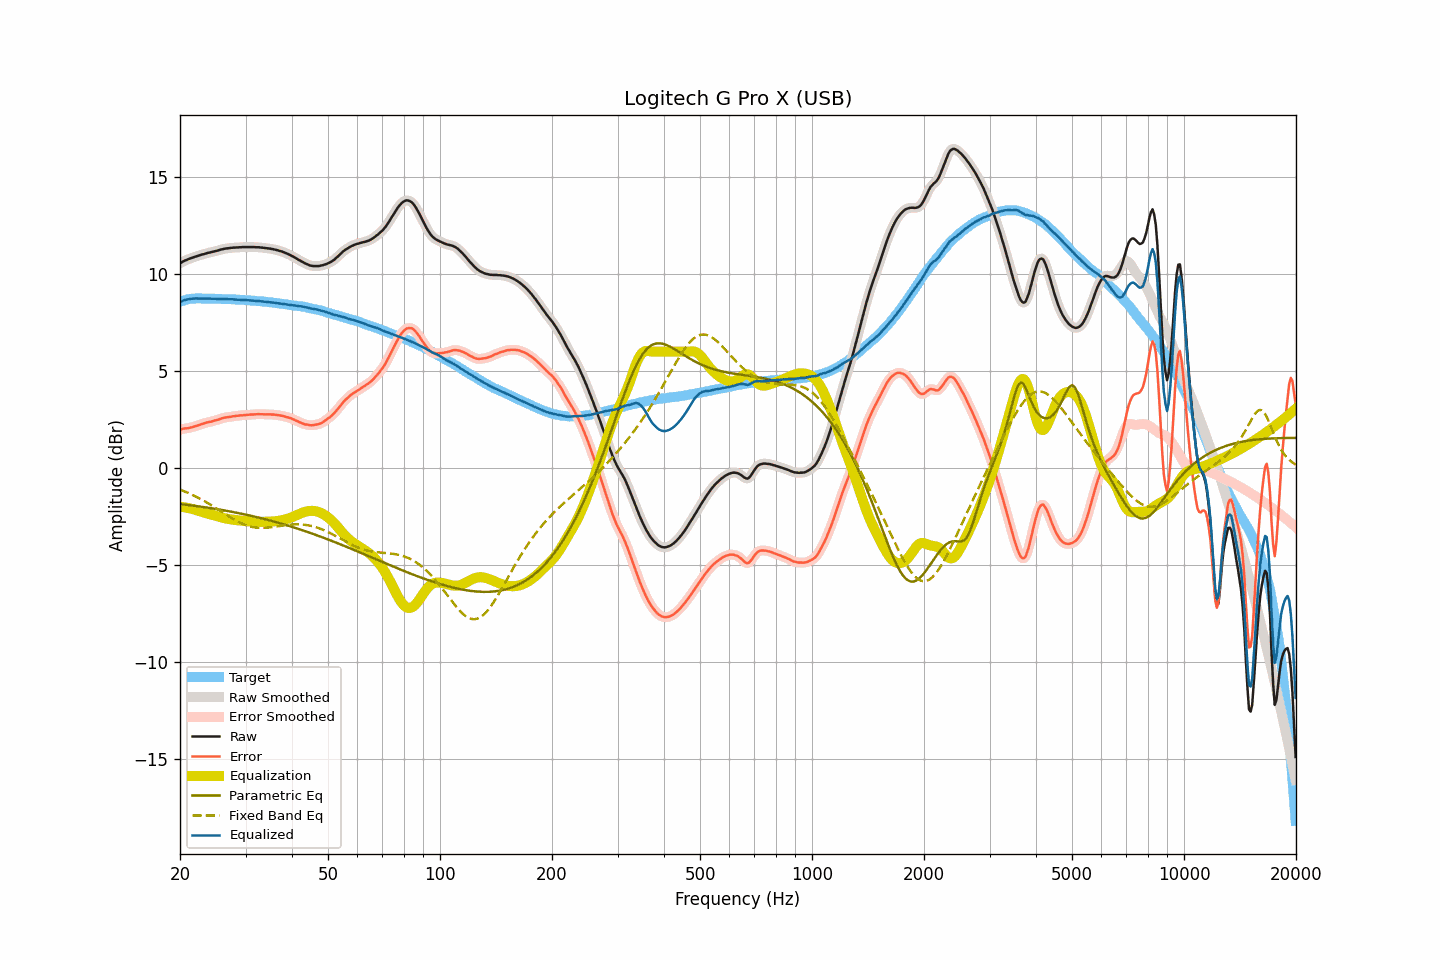

The file beside this chart, header and first rows:
frequency, raw, smoothed, error, error_smoothed, equalization, parametric_eq, fixed_band_eq, equalized_raw, equalized_smoothed, target
20.00, 10.56, 10.56, 1.98, 1.99, -1.99, -1.86, -1.11, 8.57, 8.57, 8.58
20.20, 10.61, 10.61, 2.00, 2.00, -2.00, -1.87, -1.15, 8.61, 8.61, 8.61
20.40, 10.66, 10.66, 2.02, 2.02, -2.02, -1.88, -1.18, 8.64, 8.64, 8.63
20.61, 10.70, 10.70, 2.04, 2.04, -2.03, -1.89, -1.21, 8.67, 8.67, 8.65
20.81, 10.73, 10.73, 2.05, 2.05, -2.05, -1.90, -1.25, 8.68, 8.69, 8.68
21.02, 10.77, 10.77, 2.06, 2.06, -2.06, -1.91, -1.28, 8.71, 8.70, 8.71
21.23, 10.80, 10.80, 2.08, 2.07, -2.08, -1.92, -1.32, 8.72, 8.72, 8.72
21.44, 10.83, 10.83, 2.10, 2.10, -2.10, -1.93, -1.36, 8.73, 8.73, 8.73
21.66, 10.86, 10.86, 2.12, 2.12, -2.12, -1.94, -1.40, 8.74, 8.74, 8.74
21.87, 10.89, 10.89, 2.15, 2.14, -2.14, -1.95, -1.44, 8.75, 8.75, 8.74
22.09, 10.92, 10.92, 2.17, 2.17, -2.17, -1.96, -1.48, 8.75, 8.75, 8.75
22.31, 10.94, 10.94, 2.19, 2.19, -2.20, -1.97, -1.52, 8.74, 8.75, 8.75
22.54, 10.97, 10.97, 2.22, 2.22, -2.22, -1.98, -1.56, 8.75, 8.75, 8.75
22.76, 11.00, 10.99, 2.25, 2.25, -2.25, -2.00, -1.61, 8.75, 8.74, 8.75
22.99, 11.02, 11.02, 2.28, 2.28, -2.28, -2.01, -1.65, 8.74, 8.74, 8.74
23.22, 11.04, 11.04, 2.30, 2.31, -2.30, -2.02, -1.70, 8.74, 8.74, 8.74
23.45, 11.07, 11.07, 2.33, 2.33, -2.33, -2.03, -1.75, 8.74, 8.74, 8.74
23.69, 11.09, 11.09, 2.35, 2.35, -2.35, -2.04, -1.79, 8.74, 8.74, 8.74
23.92, 11.11, 11.11, 2.37, 2.37, -2.37, -2.06, -1.84, 8.74, 8.74, 8.73
24.16, 11.13, 11.13, 2.39, 2.39, -2.39, -2.07, -1.89, 8.74, 8.74, 8.74
24.40, 11.15, 11.15, 2.41, 2.41, -2.41, -2.08, -1.94, 8.74, 8.74, 8.74
24.65, 11.17, 11.17, 2.44, 2.43, -2.44, -2.10, -2.00, 8.73, 8.73, 8.73
24.89, 11.19, 11.19, 2.46, 2.46, -2.46, -2.11, -2.05, 8.73, 8.73, 8.73
25.14, 11.21, 11.21, 2.48, 2.48, -2.48, -2.12, -2.10, 8.73, 8.73, 8.73
25.39, 11.23, 11.23, 2.50, 2.50, -2.51, -2.14, -2.15, 8.72, 8.72, 8.73
25.65, 11.26, 11.26, 2.53, 2.53, -2.53, -2.15, -2.21, 8.73, 8.72, 8.73
25.91, 11.28, 11.28, 2.56, 2.56, -2.56, -2.16, -2.26, 8.72, 8.72, 8.72
26.16, 11.30, 11.30, 2.58, 2.58, -2.58, -2.18, -2.32, 8.72, 8.72, 8.72
26.43, 11.32, 11.32, 2.60, 2.60, -2.60, -2.19, -2.37, 8.72, 8.72, 8.71
26.69, 11.33, 11.33, 2.62, 2.62, -2.61, -2.21, -2.42, 8.72, 8.72, 8.71
26.96, 11.34, 11.34, 2.63, 2.63, -2.63, -2.22, -2.47, 8.71, 8.71, 8.71
27.23, 11.35, 11.35, 2.64, 2.64, -2.64, -2.24, -2.53, 8.71, 8.71, 8.71
27.50, 11.36, 11.36, 2.65, 2.65, -2.66, -2.26, -2.58, 8.70, 8.70, 8.71
27.77, 11.37, 11.37, 2.67, 2.67, -2.67, -2.27, -2.62, 8.70, 8.70, 8.70
28.05, 11.37, 11.37, 2.67, 2.68, -2.68, -2.29, -2.67, 8.69, 8.70, 8.70
28.33, 11.38, 11.38, 2.69, 2.69, -2.69, -2.30, -2.72, 8.69, 8.69, 8.69
28.62, 11.38, 11.38, 2.70, 2.70, -2.70, -2.32, -2.76, 8.68, 8.68, 8.68
28.90, 11.39, 11.39, 2.71, 2.71, -2.71, -2.34, -2.80, 8.68, 8.68, 8.68
29.19, 11.39, 11.39, 2.72, 2.72, -2.72, -2.35, -2.84, 8.67, 8.68, 8.67
29.48, 11.40, 11.40, 2.72, 2.72, -2.72, -2.37, -2.88, 8.68, 8.67, 8.68
29.78, 11.40, 11.40, 2.73, 2.73, -2.73, -2.39, -2.92, 8.67, 8.67, 8.67
30.08, 11.40, 11.40, 2.73, 2.74, -2.74, -2.41, -2.95, 8.66, 8.66, 8.67
30.38, 11.40, 11.40, 2.75, 2.74, -2.74, -2.43, -2.98, 8.66, 8.66, 8.65
30.68, 11.40, 11.40, 2.75, 2.75, -2.75, -2.44, -3.00, 8.65, 8.65, 8.65
30.99, 11.40, 11.40, 2.76, 2.76, -2.76, -2.46, -3.02, 8.64, 8.64, 8.64
31.30, 11.40, 11.40, 2.76, 2.76, -2.76, -2.48, -3.04, 8.64, 8.64, 8.64
31.61, 11.40, 11.40, 2.76, 2.77, -2.77, -2.50, -3.06, 8.63, 8.63, 8.63
31.93, 11.39, 11.39, 2.77, 2.77, -2.77, -2.52, -3.07, 8.62, 8.62, 8.62
32.24, 11.39, 11.39, 2.78, 2.78, -2.77, -2.54, -3.08, 8.62, 8.62, 8.61
32.57, 11.39, 11.39, 2.78, 2.78, -2.77, -2.56, -3.09, 8.61, 8.61, 8.61
32.89, 11.38, 11.38, 2.77, 2.78, -2.78, -2.58, -3.09, 8.60, 8.60, 8.60
33.22, 11.37, 11.37, 2.78, 2.77, -2.78, -2.60, -3.09, 8.59, 8.59, 8.59
33.55, 11.36, 11.36, 2.77, 2.77, -2.77, -2.62, -3.09, 8.58, 8.58, 8.59
33.89, 11.35, 11.35, 2.77, 2.77, -2.77, -2.64, -3.08, 8.58, 8.58, 8.58
34.23, 11.34, 11.34, 2.77, 2.77, -2.77, -2.66, -3.08, 8.57, 8.57, 8.57
34.57, 11.33, 11.33, 2.77, 2.77, -2.77, -2.69, -3.07, 8.56, 8.56, 8.56
34.92, 11.32, 11.32, 2.77, 2.77, -2.77, -2.71, -3.06, 8.55, 8.55, 8.55
35.27, 11.30, 11.30, 2.76, 2.76, -2.76, -2.73, -3.05, 8.54, 8.54, 8.54
35.62, 11.29, 11.29, 2.76, 2.76, -2.76, -2.75, -3.04, 8.53, 8.53, 8.53
35.97, 11.27, 11.27, 2.75, 2.75, -2.75, -2.78, -3.03, 8.52, 8.52, 8.52
... 635 more rows
